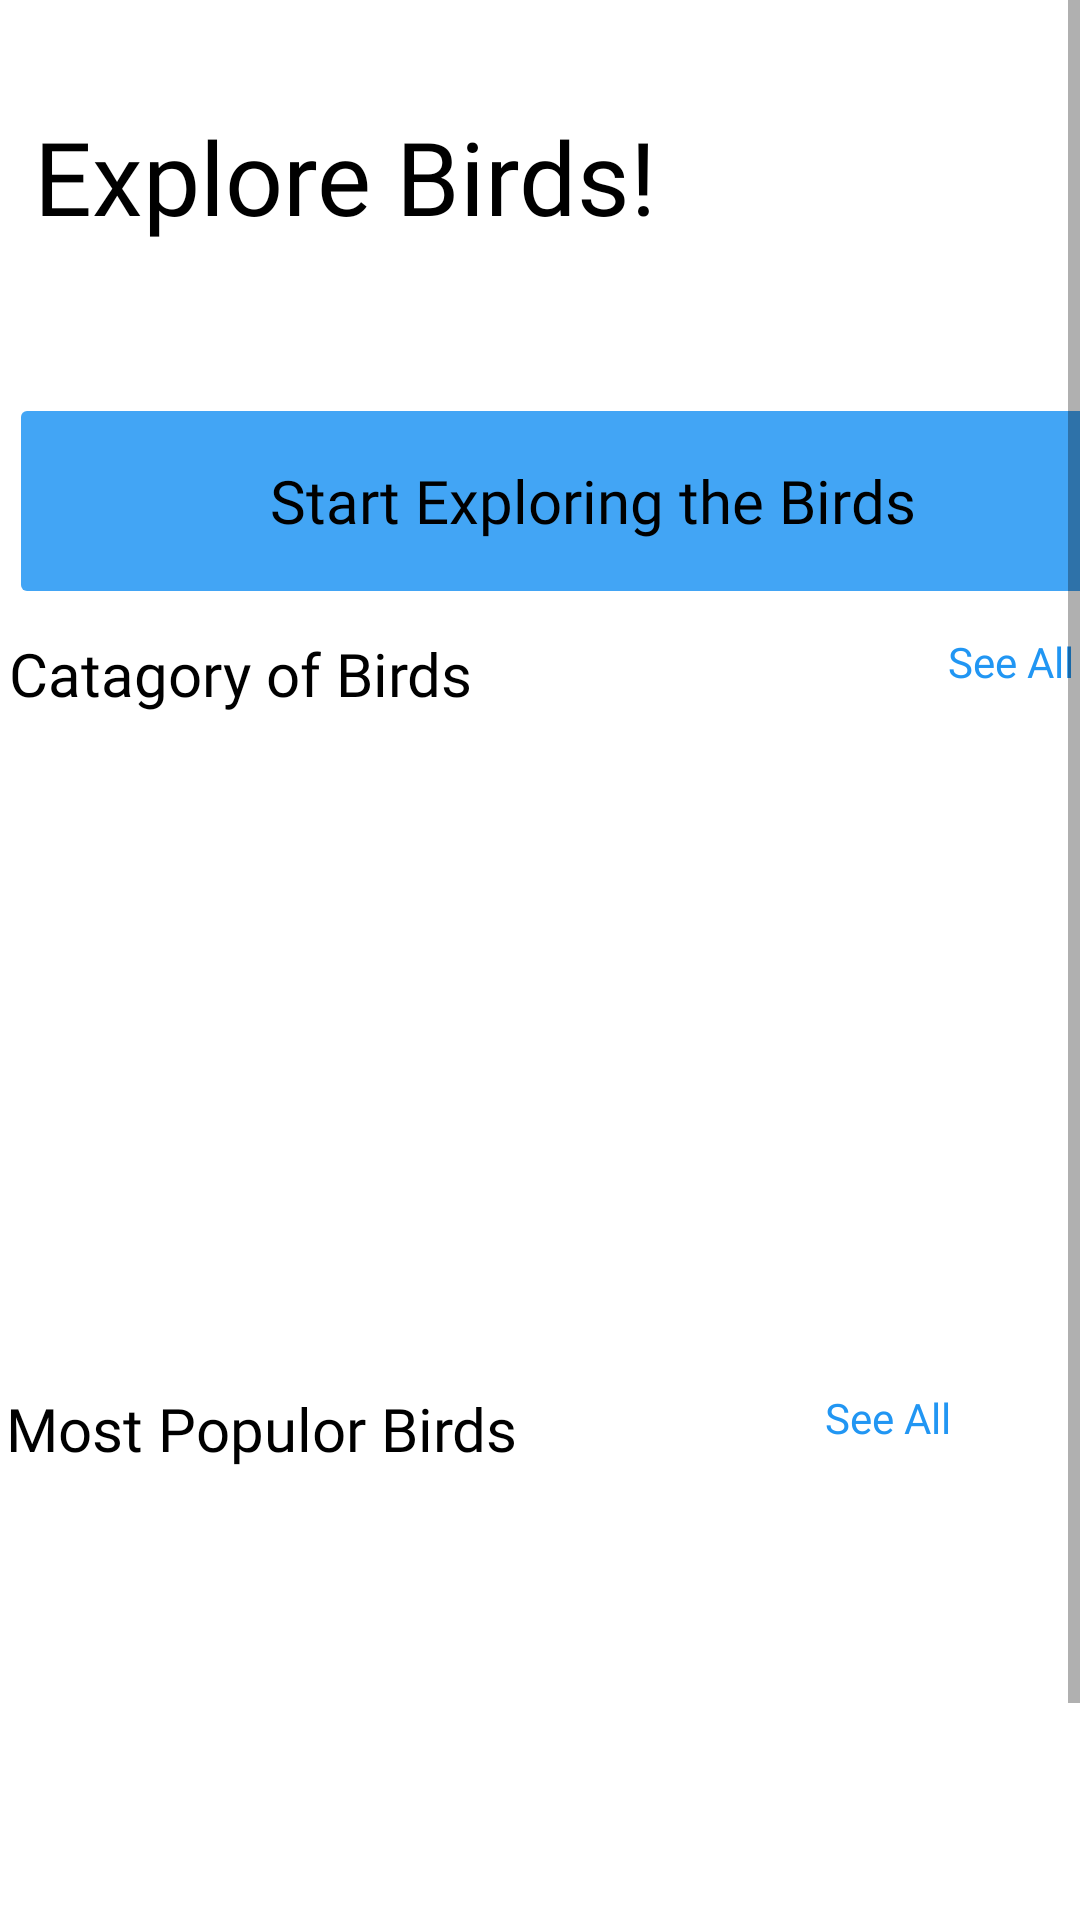

Reconstruct the res/layout file that produces this screen, plus the resources it refers to.
<!-- AndroidManifest.xml: application theme Theme.MyApplication_aysha -->
<!-- res/layout/activity_main.xml -->
<?xml version="1.0" encoding="utf-8"?>
<ScrollView xmlns:android="http://schemas.android.com/apk/res/android"
    xmlns:app="http://schemas.android.com/apk/res-auto"
    xmlns:tools="http://schemas.android.com/tools"
    android:layout_width="match_parent"
    android:layout_height="match_parent"
    tools:context=".MainActivity">

    <androidx.constraintlayout.widget.ConstraintLayout
        android:layout_width="match_parent"
        android:layout_height="match_parent">

        <TextView
            android:id="@+id/type_see_all2"
            android:layout_width="72dp"
            android:layout_height="19dp"
            android:layout_marginTop="12dp"
            android:fontFamily="@font/averia_serif_libre_bold"
            android:text="@string/See_all"
            android:textColor="#2196F3"
            android:textSize="14sp"
            app:layout_constraintEnd_toEndOf="parent"
            app:layout_constraintHorizontal_bias="0.955"
            app:layout_constraintStart_toStartOf="parent"
            app:layout_constraintTop_toBottomOf="@+id/type1_recyclerview" />

        <TextView
            android:id="@+id/type_htext2"
            android:layout_width="195dp"
            android:layout_height="28dp"
            android:fontFamily="@font/averia_serif_libre_bold"
            android:text="Most Populor Birds"
            android:textColor="#000000"
            android:textSize="20sp"
            app:layout_constraintBottom_toBottomOf="parent"
            app:layout_constraintEnd_toStartOf="@+id/type_see_all2"
            app:layout_constraintHorizontal_bias="0.023"
            app:layout_constraintStart_toStartOf="parent"
            app:layout_constraintTop_toBottomOf="@+id/type1_recyclerview"
            app:layout_constraintVertical_bias="0.048" />

        <TextView
            android:id="@+id/type_see_all"
            android:layout_width="72dp"
            android:layout_height="19dp"
            android:layout_marginEnd="4dp"
            android:fontFamily="@font/averia_serif_libre_bold"
            android:text="@string/See_all"
            android:textColor="#2196F3"
            android:textSize="14sp"
            app:layout_constraintBottom_toBottomOf="@+id/type_htext"
            app:layout_constraintEnd_toEndOf="@+id/start_button"
            app:layout_constraintTop_toTopOf="@+id/type_htext"
            app:layout_constraintVertical_bias="0.0" />

        <TextView
            android:id="@+id/textView2"
            android:layout_width="310dp"
            android:layout_height="45dp"
            android:fontFamily="@font/averia_serif_libre_bold"
            android:text=" Explore Birds!"
            android:textColor="#000000"
            android:textSize="34sp"
            app:layout_constraintBottom_toBottomOf="parent"
            app:layout_constraintEnd_toEndOf="parent"
            app:layout_constraintHorizontal_bias="0.059"
            app:layout_constraintStart_toStartOf="parent"
            app:layout_constraintTop_toTopOf="parent"
            app:layout_constraintVertical_bias="0.053" />

        <Button
            android:id="@+id/start_button"
            android:layout_width="389dp"
            android:layout_height="72dp"
            android:layout_marginStart="44dp"
            android:layout_marginTop="131dp"
            android:layout_marginEnd="177dp"
            android:layout_marginBottom="300dp"
            android:backgroundTint="#42A5F5"
            android:fontFamily="@font/averia_serif_libre_bold"
            android:stateListAnimator="@null"
            android:text="Start Exploring the Birds"

            android:textAllCaps="false"
            android:textColor="#000000"
            android:textSize="20sp"
            app:cornerRadius="8dp"
            app:layout_constraintBottom_toBottomOf="parent"
            app:layout_constraintEnd_toEndOf="parent"
            app:layout_constraintHorizontal_bias="0.165"
            app:layout_constraintStart_toStartOf="parent"
            app:layout_constraintTop_toTopOf="parent"
            app:layout_constraintVertical_bias="0.0" />

        <TextView
            android:id="@+id/type_htext"
            android:layout_width="195dp"
            android:layout_height="28dp"
            android:layout_marginTop="8dp"
            android:fontFamily="@font/averia_serif_libre_bold"
            android:text="Catagory of Birds"
            android:textColor="#000000"
            android:textSize="20sp"
            app:layout_constraintStart_toStartOf="@+id/start_button"
            app:layout_constraintTop_toBottomOf="@+id/start_button" />

        <androidx.recyclerview.widget.RecyclerView
            android:id="@+id/type1_recyclerview"
            android:layout_width="404dp"
            android:layout_height="175dp"
            android:layout_marginStart="8dp"
            android:layout_marginEnd="8dp"
            app:layout_constraintBottom_toBottomOf="parent"
            app:layout_constraintEnd_toEndOf="parent"
            app:layout_constraintHorizontal_bias="0.555"
            app:layout_constraintStart_toStartOf="parent"
            app:layout_constraintTop_toBottomOf="@+id/type_htext"
            app:layout_constraintVertical_bias="0.12" />

        <androidx.recyclerview.widget.RecyclerView
            android:id="@+id/type1_recyclerview2"
            android:layout_width="413dp"
            android:layout_height="222dp"
            android:layout_marginStart="1dp"
            android:layout_marginTop="8dp"
            android:layout_marginEnd="1dp"
            android:layout_marginBottom="1dp"
            app:layout_constraintBottom_toBottomOf="parent"
            app:layout_constraintEnd_toEndOf="parent"
            app:layout_constraintStart_toStartOf="parent"
            app:layout_constraintTop_toBottomOf="@+id/type_htext2"
            app:layout_constraintVertical_bias="0.0" />


    </androidx.constraintlayout.widget.ConstraintLayout>



</ScrollView>
<!-- resources referenced by this layout -->
<resources>
  <string name="See_all"><a herf=" ">See All</a></string>
      //herf me vo link aayega ,jis pr click kr ke "see_all" se redirect hua jayega
  <style name="Theme.MyApplication_aysha" parent="Theme.MaterialComponents.DayNight.DarkActionBar">
          
          <item name="colorPrimary">@color/purple_500</item>
          <item name="colorPrimaryVariant">@color/purple_700</item>
          <item name="colorOnPrimary">@color/white</item>
          
          <item name="colorSecondary">@color/teal_200</item>
          <item name="colorSecondaryVariant">@color/teal_700</item>
          <item name="colorOnSecondary">@color/black</item>
          
          <item name="android:statusBarColor">?attr/colorPrimaryVariant</item>
          
      </style>
  <!-- not gathered from this repository: default colours our renderer supplied (Android Studio template values) -->
  <color name="purple_500">#FF6200EE</color>
  <color name="purple_700">#FF3700B3</color>
  <color name="teal_200">#FF03DAC5</color>
  <color name="teal_700">#FF018786</color>
  <color name="black">#FF000000</color>
  <color name="white">#FFFFFFFF</color>
</resources>
